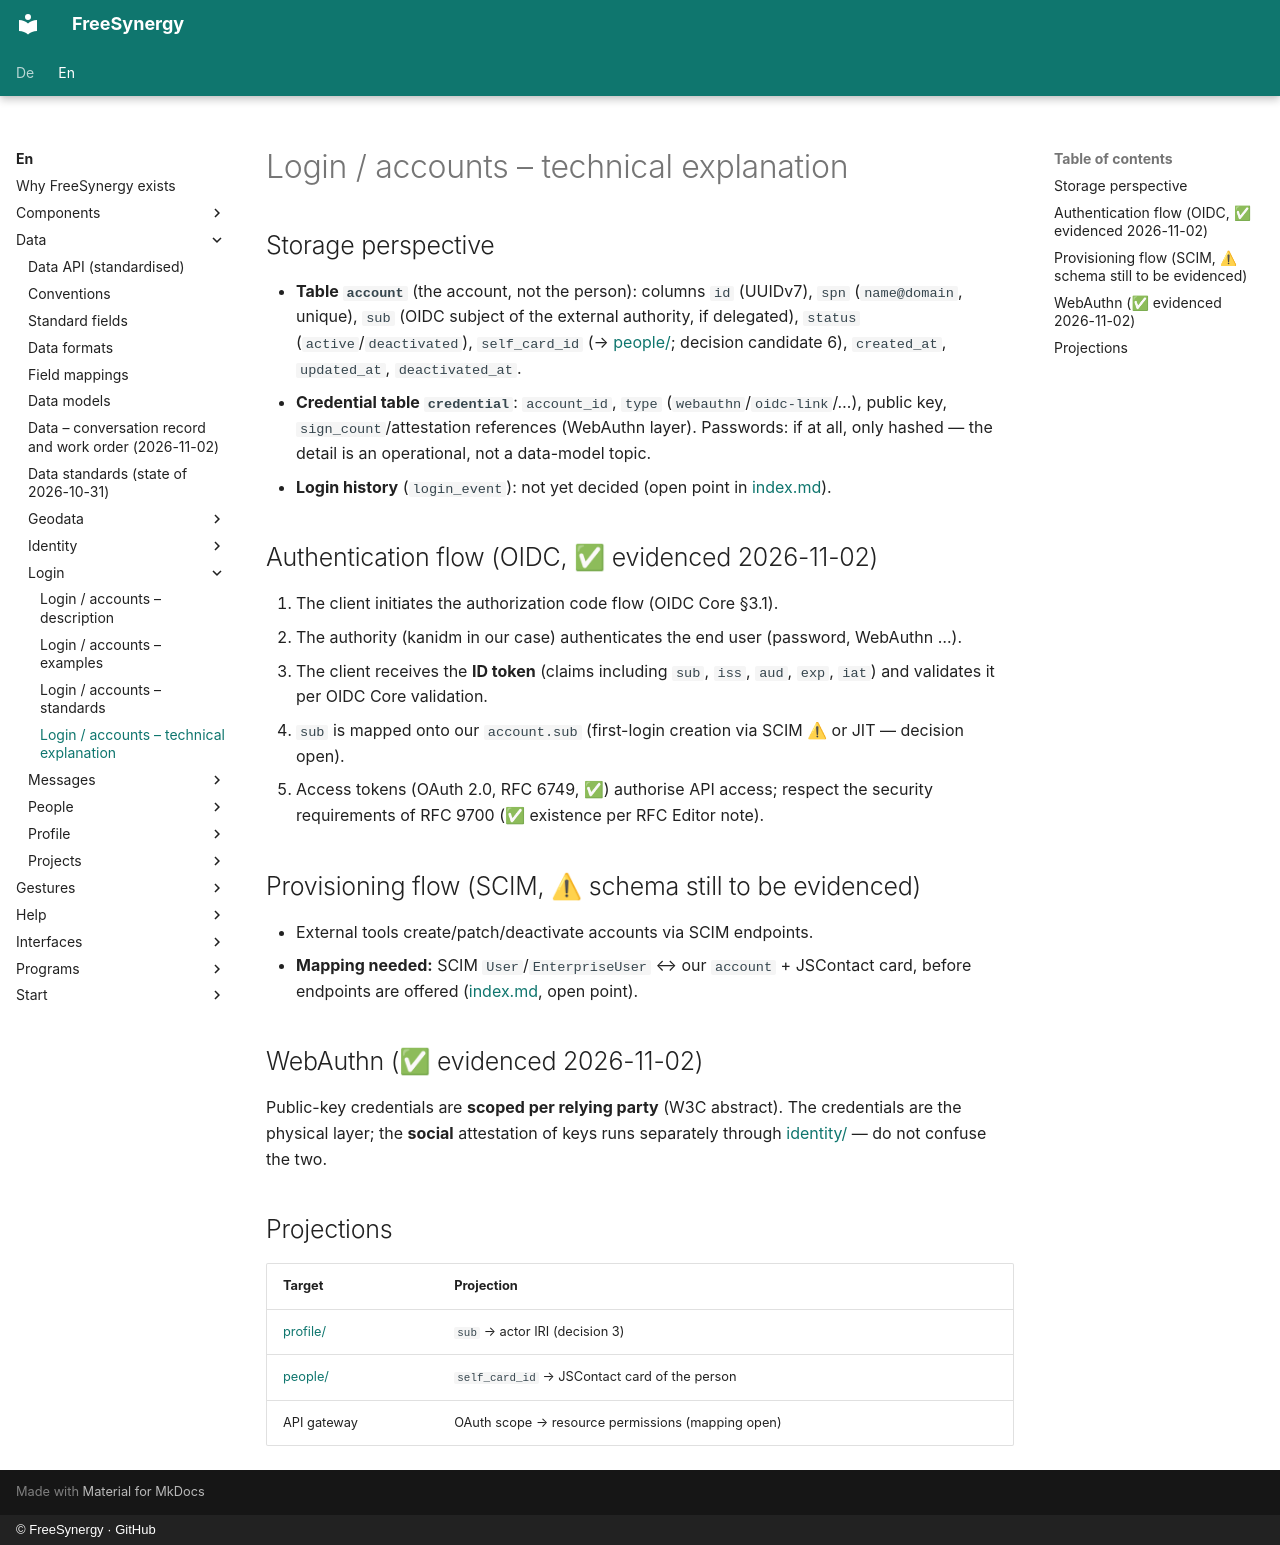

repository: FreeSynergy/fs-documentation · page: en/data/login/technical/index.html · generator: mkdocs · copyright: © FreeSynergy · GitHub

# Login / accounts – technical explanation

## Storage perspective

- **Table `account`** (the account, not the person): columns `id` (UUIDv7), `spn` (`name@domain`, unique), `sub` (OIDC subject of the external authority, if delegated), `status` (`active`/`deactivated`), `self_card_id` (→ [people/](../people/index.md); decision candidate 6), `created_at`, `updated_at`, `deactivated_at`.
- **Credential table `credential`**: `account_id`, `type` (`webauthn`/`oidc-link`/…), public key, `sign_count`/attestation references (WebAuthn layer). Passwords: if at all, only hashed — the detail is an operational, not a data-model topic.
- **Login history** (`login_event`): not yet decided (open point in [index.md](index.md)).

## Authentication flow (OIDC, ✅ evidenced 2026-11-02)

1. The client initiates the authorization code flow (OIDC Core §3.1).
2. The authority (kanidm in our case) authenticates the end user (password, WebAuthn …).
3. The client receives the **ID token** (claims including `sub`, `iss`, `aud`, `exp`, `iat`) and validates it per OIDC Core validation.
4. `sub` is mapped onto our `account.sub` (first-login creation via SCIM ⚠ or JIT — decision open).
5. Access tokens (OAuth 2.0, RFC 6749, ✅) authorise API access; respect the security requirements of RFC 9700 (✅ existence per RFC Editor note).

## Provisioning flow (SCIM, ⚠ schema still to be evidenced)

- External tools create/patch/deactivate accounts via SCIM endpoints.
- **Mapping needed:** SCIM `User`/`EnterpriseUser` ↔ our `account` + JSContact card, before endpoints are offered ([index.md](index.md), open point).

## WebAuthn (✅ evidenced 2026-11-02)

Public-key credentials are **scoped per relying party** (W3C abstract). The credentials are the physical layer; the **social** attestation of keys runs separately through [identity/](../identity/index.md) — do not confuse the two.

## Projections

| Target | Projection |
|--------|------------|
| [profile/](../profile/index.md) | `sub` → actor IRI (decision 3) |
| [people/](../people/index.md) | `self_card_id` → JSContact card of the person |
| API gateway | OAuth scope → resource permissions (mapping open) |
